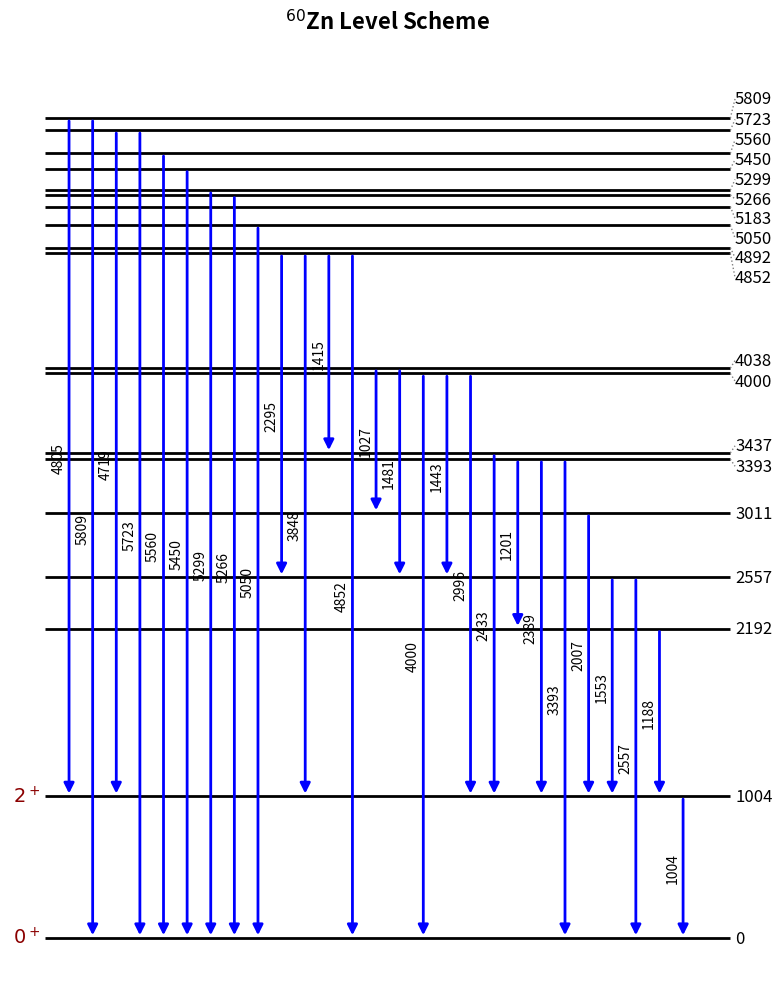

This chart was generated by the following Python code:
import matplotlib.pyplot as plt

def draw_level_scheme(levels, transitions, title="Nuclear Level Scheme"):
    """
    Draws a nuclear level scheme using Matplotlib with anti-overlap label spacing.
    
    Parameters:
    levels (dict): Dictionary of {energy: 'Jpi'}
    transitions (list): List of dicts [{'Ei': float, 'Ef': float, 'I': float (optional)}]
    """
    fig, ax = plt.subplots(figsize=(8, 10))
    
    # 1. Setup Spacing and Dimensions
    n_transitions = len(transitions)
    x_start = 0
    x_end = max(4, n_transitions + 2)  # Width depends on number of arrows
    
    # Extract max intensity for normalizing arrow widths
    valid_intensities = [t['I'] for t in transitions if 'I' in t and t['I'] is not None]
    max_intensity = max(valid_intensities) if valid_intensities else 1.0

    # 2. Anti-Overlap Label Algorithm
    # Iteratively push labels apart if they are closer than min_spacing
    energies = sorted(levels.keys())
    label_y = {e: e for e in energies}
    max_e = max(energies) if energies else 1
    
    # Define minimum vertical distance between labels (e.g., 2.5% of total plot height)
    min_spacing = max_e * 0.025 

    for _ in range(20):  # 20 iterations to let the positions "relax"
        for i in range(len(energies) - 1):
            e1, e2 = energies[i], energies[i+1]
            y1, y2 = label_y[e1], label_y[e2]
            
            if y2 - y1 < min_spacing:
                shift = (min_spacing - (y2 - y1)) / 2.0
                label_y[e1] -= shift
                label_y[e2] += shift

    # 3. Draw Energy Levels and Labels
    for energy, jpi in levels.items():
        y_pos = label_y[energy] # The newly calculated, non-overlapping Y position
        
        # Draw the horizontal energy line at its TRUE mathematical position
        ax.hlines(y=energy, xmin=x_start, xmax=x_end, color='black', linewidth=2)
        
        # Is the label shifted significantly? (Tolerance of 0.1% to draw leader lines)
        is_shifted = abs(y_pos - energy) > (max_e * 0.001)

        # Label the Spin-Parity (Jpi) ONLY if it contains text
        if jpi:
            ax.text(x_start - 0.2, y_pos, f"${jpi}$", 
                    va='center', ha='right', fontsize=14, color='darkred')
            # Draw dotted leader line from text to true level
            if is_shifted:
                ax.plot([x_start - 0.2, x_start], [y_pos, energy], color='gray', lw=1, ls=':')
        
        # Label the Energy on the right
        ax.text(x_end + 0.2, y_pos, f"{energy:.0f}", 
                va='center', ha='left', fontsize=12)
        # Draw dotted leader line from level to text
        if is_shifted:
            ax.plot([x_end, x_end + 0.2], [energy, y_pos], color='gray', lw=1, ls=':')

    # 4. Draw Transitions (Gamma Rays)
    transitions_sorted = sorted(transitions, key=lambda x: x['Ei'], reverse=True)
    
    for i, trans in enumerate(transitions_sorted):
        ei = trans['Ei']
        ef = trans['Ef']
        intensity = trans.get('I', None)
        e_gamma = ei - ef
        
        x_pos = x_start + 1 + i 
        
        # Calculate arrow thickness
        if intensity is not None and max_intensity > 0:
            arrow_width = max(1.0, (intensity / max_intensity) * 6.0)
        else:
            arrow_width = 2.0
            
        ax.annotate('', 
                    xy=(x_pos, ef), xycoords='data',      
                    xytext=(x_pos, ei), textcoords='data', 
                    arrowprops=dict(arrowstyle="-|>", color='blue', lw=arrow_width, mutation_scale=15))
        
        ax.text(x_pos - 0.15, (ei + ef) / 2.0, f"{e_gamma:.0f}", 
                rotation=90, va='center', ha='right', fontsize=10)
        
        if intensity is not None:
            ax.text(x_pos, ei + (max_e * 0.02), f"{intensity}", 
                    va='bottom', ha='center', fontsize=9, color='gray')

    # 5. Final Formatting
    ax.set_title(title, fontsize=16, fontweight='bold', pad=20)
    ax.axis('off') 
    
    # Auto-scale the y-axis using the pushed label coordinates so text isn't cut off
    max_label_y = max(label_y.values())
    ax.set_ylim(-max_e * 0.05, max_label_y * 1.05)
    ax.set_xlim(x_start - 1.5, x_end + 1.5)
    
    plt.tight_layout()
    #plt.savefig(f"{title.replace(' ', '_').replace('$', '').replace('^', '')}.pdf", format='pdf', bbox_inches='tight')
    #plt.close()
    plt.show()

# ==========================================
# Example Usage 
# ==========================================
if __name__ == "__main__":
    # Define energy levels in keV and their Jpi assignments
    my_levels = {
        0.0: "0^+",
        1004:'2^+',
        2192: '',
        2557: '',
        3011: '',
        3393: '',
        3437: '',
        4000: '',
        4038: '',
        4852: '',
        4892: '',
        5183: '',
        5723: '',
        5809: '',
        5050:'',
        5266:'',
        5299:'', 5450:'', 5560:''
    }

    # Define gamma transitions
    my_transitions = [
        {'Ei': 1004, 'Ef': 0.0},#'I': 100
        {'Ei': 2192, 'Ef': 1004},
        {'Ei':3393, 'Ef': 2192},
        {'Ei':3393, 'Ef': 1004},
        {'Ei':3393, 'Ef': 0},
        {'Ei':5723, 'Ef':1004},
        {'Ei':5723, 'Ef':0 },
        {'Ei':4038, 'Ef':3011 },
        {'Ei':3011, 'Ef':1004 },
        {'Ei':4038, 'Ef':2557 },
        {'Ei':2557, 'Ef':1004 },
        {'Ei':2557, 'Ef':0 },
        {'Ei':4000, 'Ef':0 },
        {'Ei':4000, 'Ef': 2557},
        {'Ei':4000, 'Ef': 1004},
        {'Ei':4852, 'Ef':2557 },
        {'Ei':4852, 'Ef':1004 },
        {'Ei':4852, 'Ef':3437 },
        {'Ei':3437, 'Ef': 1004},
        {'Ei':4852, 'Ef':0 },
        {'Ei':5809, 'Ef':1004 },
        {'Ei':5809, 'Ef': 0},
        {'Ei':5050, 'Ef':0}, 
        {'Ei':5299, 'Ef':0}, 
        {'Ei':5266, 'Ef':0}, 
        {'Ei':5450, 'Ef':0}, 
        {'Ei':5560, 'Ef':0}
    ]

    draw_level_scheme(my_levels, my_transitions, title="$^{60}$Zn Level Scheme")
